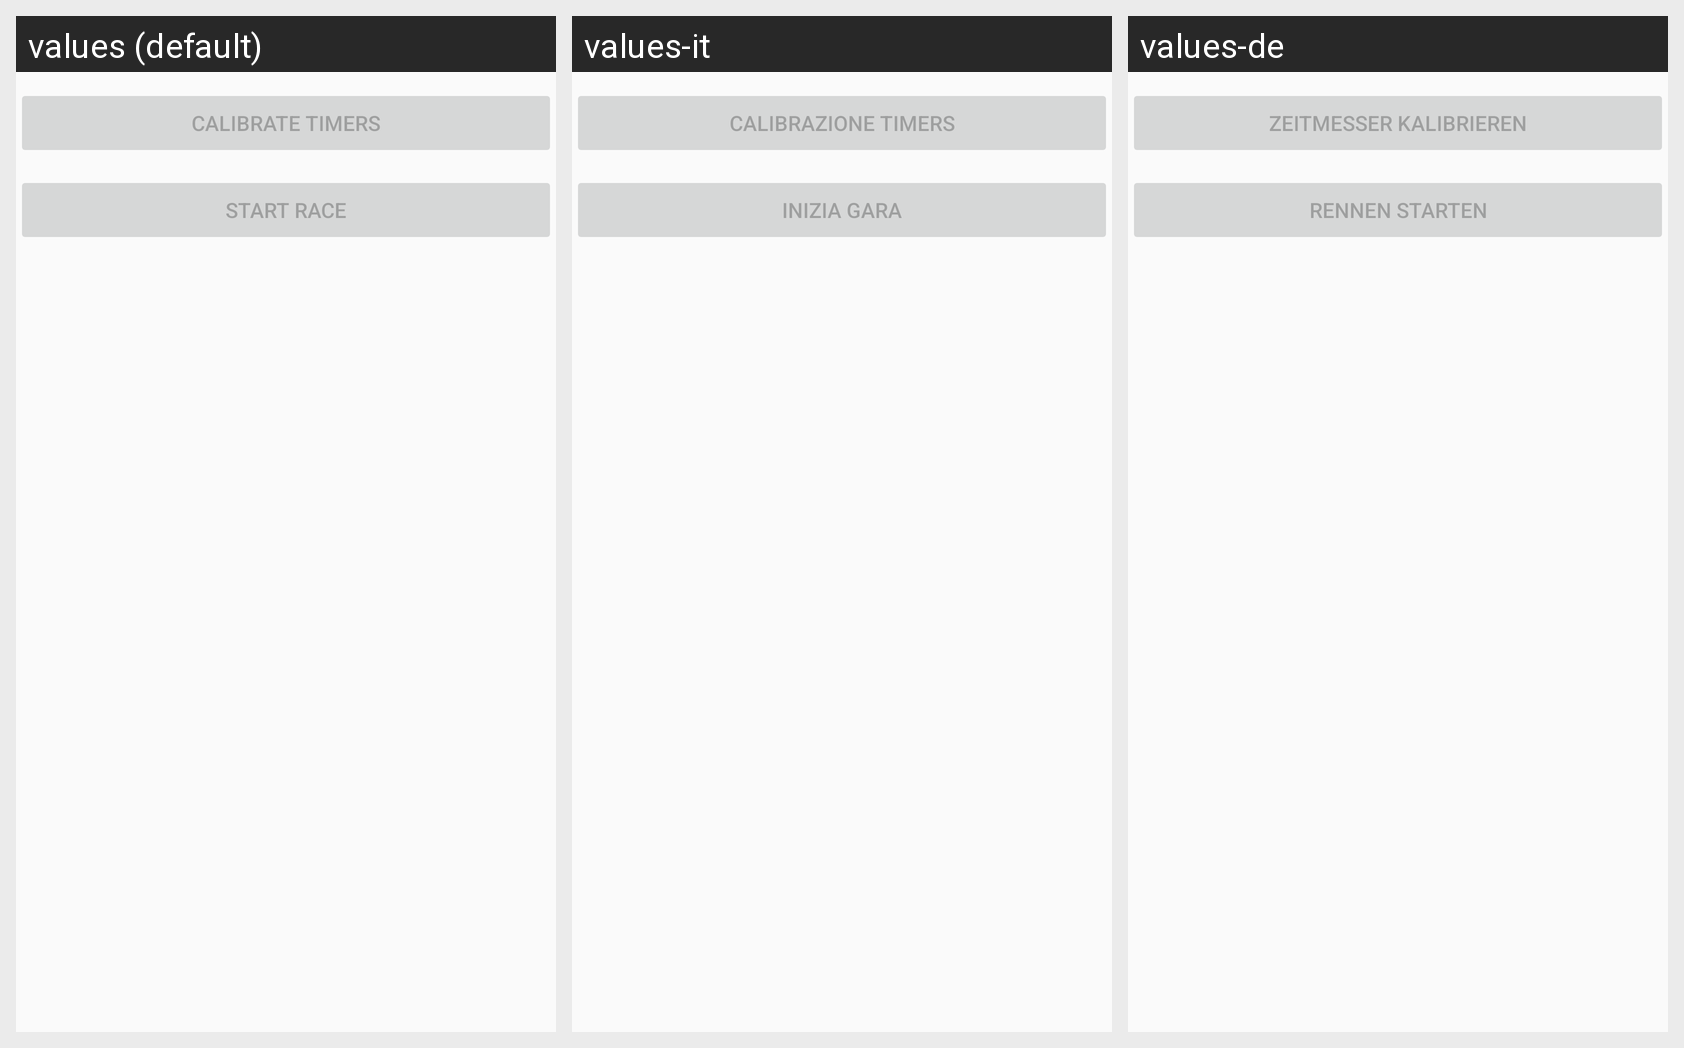

The same Android screen rendered under several of its app's locales, left to right. List the strings drawn on it with the default value and each locale's translation.
Android screen res/layout/race_result.xml rendered under 3 locales, left to right: values (default), values-it, values-de. Device: Nexus 5 (rendered at 1080×1920; each locale shown at half size, 540×960, under a caption strip naming it); theme AppTheme.
Other locales in the repository, not shown: values-es, values-fr, values-ru.
Strings drawn on this screen, with the default value and each locale's value (text and hints the layout hard-codes, and strings that could not be matched under every locale, appear in the picture but are not listed):

setup_calibrate_timers
  values: Calibrate Timers
  values-it: Calibrazione Timers
  values-de: Zeitmesser Kalibrieren

start_race
  values: Start Race
  values-it: Inizia Gara
  values-de: Rennen starten
